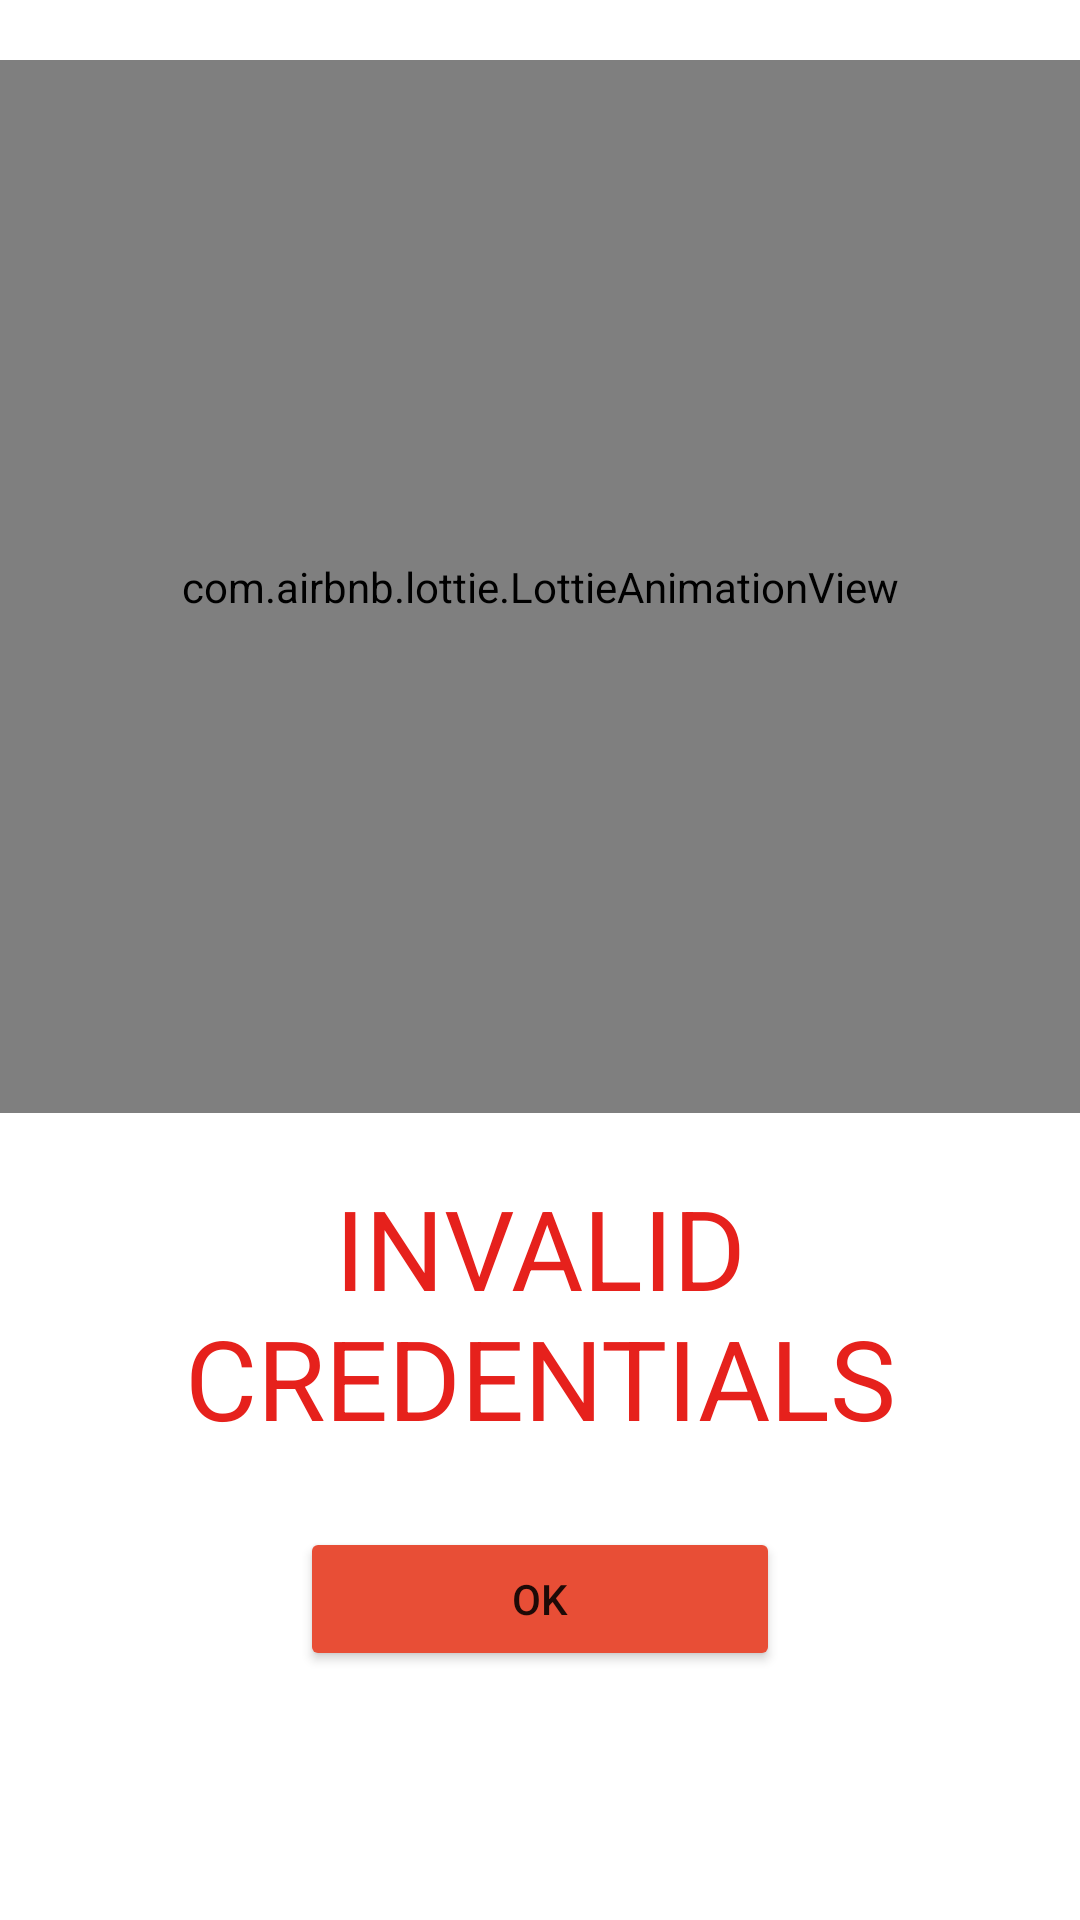

The Android layout XML behind this screen, and the referenced resources:
<!-- AndroidManifest.xml: application theme Theme.Educateverse -->
<!-- res/layout/activity_error.xml -->
<?xml version="1.0" encoding="utf-8"?>
<LinearLayout xmlns:android="http://schemas.android.com/apk/res/android"
    xmlns:app="http://schemas.android.com/apk/res-auto"
    xmlns:tools="http://schemas.android.com/tools"
    android:layout_width="match_parent"
    android:layout_height="match_parent"
    tools:context=".Error"
    android:orientation="vertical">

    <com.airbnb.lottie.LottieAnimationView
        android:layout_width="match_parent"
        android:layout_height="351dp"
        android:layout_marginTop="20dp"
        app:lottie_autoPlay="true"
        app:lottie_loop="false"
        app:lottie_rawRes="@raw/bouncyfail" />

    <TextView
        android:id="@+id/textView26"
        android:layout_width="match_parent"
        android:layout_height="wrap_content"
        android:layout_marginTop="20dp"
        android:text="INVALID CREDENTIALS"
        android:textAlignment="center"
        android:textSize="37dp"
        android:textColor="@color/app_red" />

    <Button
        android:id="@+id/button5"
        android:layout_width="match_parent"
        android:layout_height="wrap_content"
        android:layout_marginStart="100dp"
        android:layout_marginTop="25dp"
        android:layout_marginEnd="100dp"
        android:onClick="okay"
        android:text="Ok"
        android:textAlignment="center"
        android:backgroundTint="@color/Dashboard"/>
</LinearLayout>
<!-- resources referenced by this layout -->
<resources>
  <color name="Dashboard">#E84E36</color>
  <color name="app_red">#E6211C</color>
  <style name="Theme.Educateverse" parent="Theme.MaterialComponents.DayNight.DarkActionBar">
          
          <item name="colorPrimary">@color/Dashboard</item>
          <item name="colorPrimaryVariant">@color/Dashboard</item>
          <item name="colorOnPrimary">@color/white</item>
          
          <item name="colorSecondary">@color/teal_200</item>
          <item name="colorSecondaryVariant">@color/teal_700</item>
          <item name="colorOnSecondary">@color/black</item>
          
          <item name="android:statusBarColor" tools:targetApi="l">?attr/colorPrimaryVariant</item>
          
      </style>
  <color name="white">#FFFFFFFF</color>
  <color name="teal_200">#03DAC5</color>
  <color name="teal_700">#FF018786</color>
  <color name="black">#FF000000</color>
</resources>
